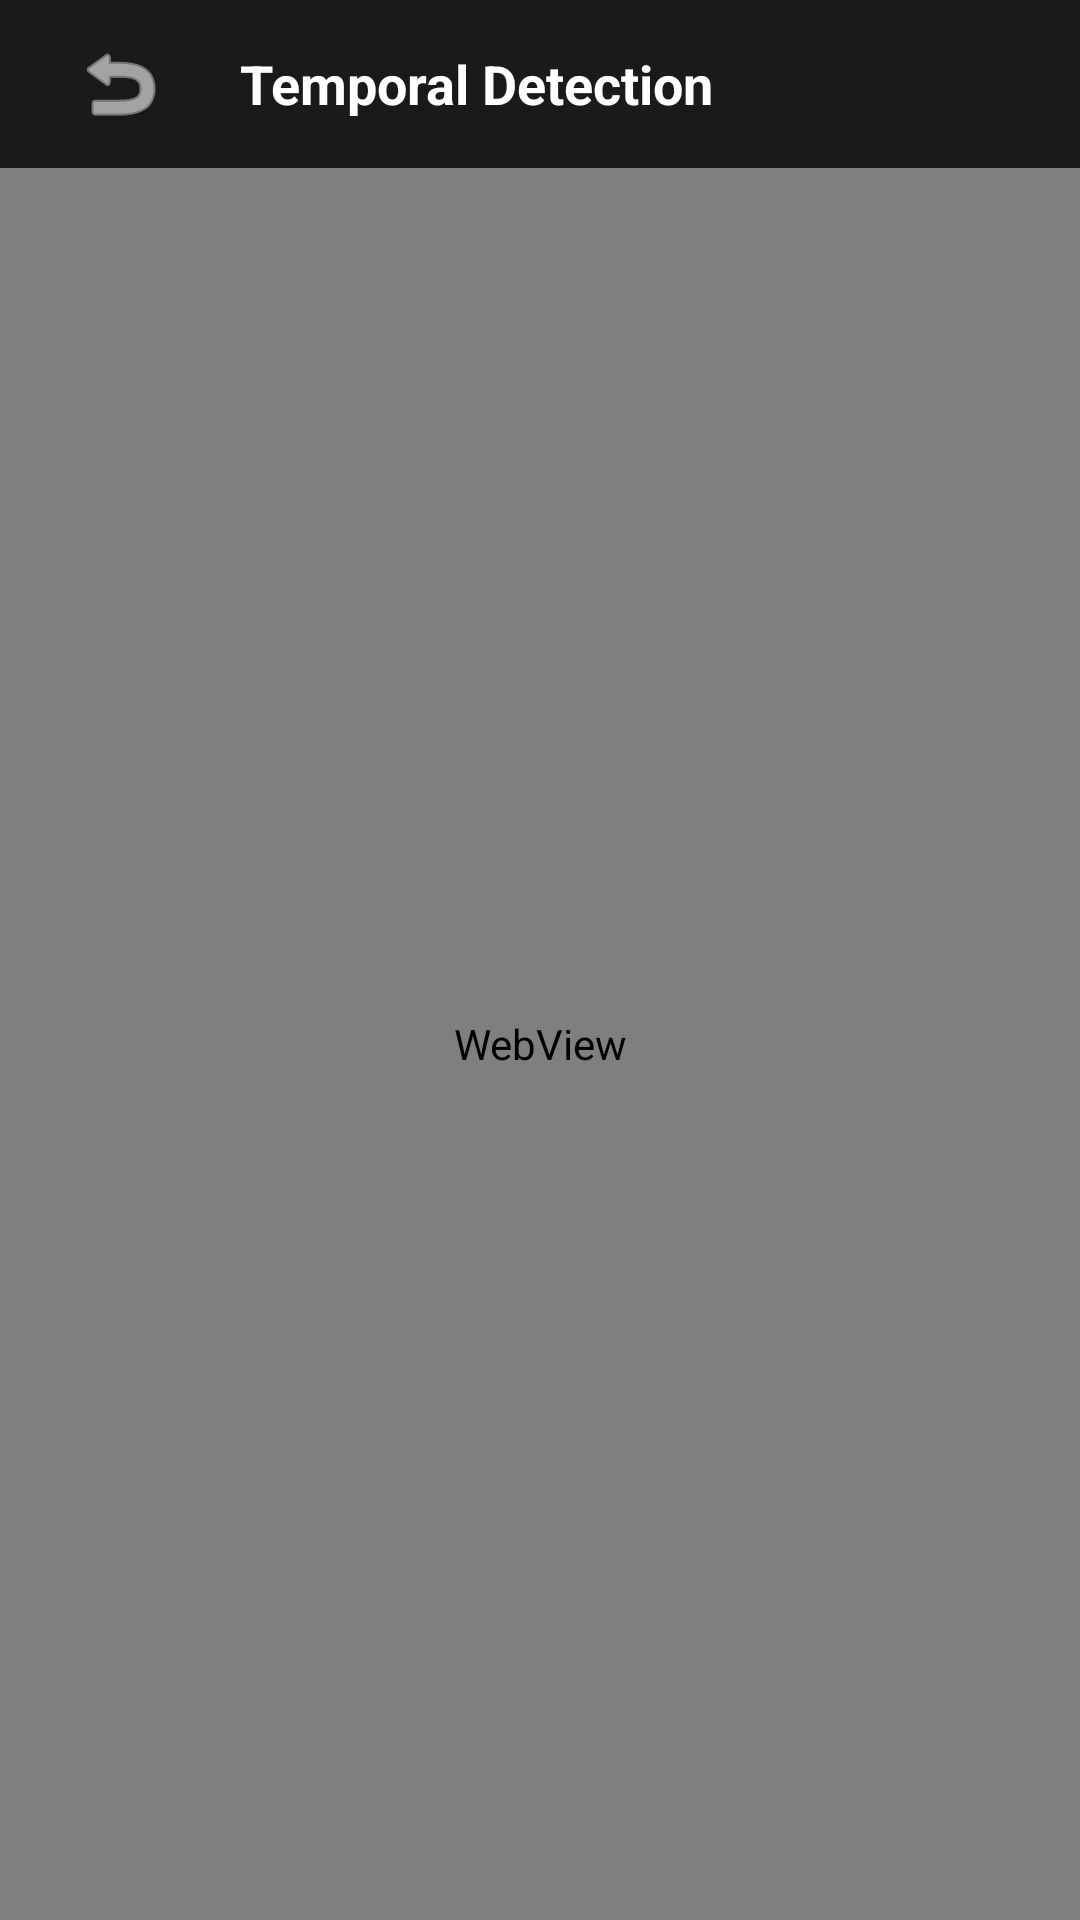

Android layout source for this screen:
<!-- AndroidManifest.xml: activity theme Theme.AppCompat.NoActionBar -->
<!-- res/layout/activity_web.xml -->
<?xml version="1.0" encoding="utf-8"?>

<androidx.constraintlayout.widget.ConstraintLayout xmlns:android="http://schemas.android.com/apk/res/android"
    xmlns:app="http://schemas.android.com/apk/res-auto"
    android:layout_width="match_parent"
    android:layout_height="match_parent"
    android:background="@android:color/black">

    <LinearLayout
        android:id="@+id/webTopBar"
        android:layout_width="match_parent"
        android:layout_height="56dp"
        android:background="#1A1A1A"
        android:gravity="center_vertical"
        android:orientation="horizontal"
        android:paddingStart="16dp"
        android:paddingEnd="16dp"
        app:layout_constraintTop_toTopOf="parent">

        <ImageButton
            android:id="@+id/btnWebBack"
            android:layout_width="48dp"
            android:layout_height="48dp"
            android:background="?attr/selectableItemBackgroundBorderless"
            android:src="@android:drawable/ic_menu_revert"
            app:tint="@android:color/white" />

        <TextView
            android:id="@+id/webTitle"
            android:layout_width="0dp"
            android:layout_height="wrap_content"
            android:layout_marginStart="16dp"
            android:layout_weight="1"
            android:text="Temporal Detection"
            android:textColor="@android:color/white"
            android:textSize="18sp"
            android:textStyle="bold" />

        <ProgressBar
            android:id="@+id/webProgressBar"
            style="?android:attr/progressBarStyleSmall"
            android:layout_width="wrap_content"
            android:layout_height="wrap_content"
            android:visibility="gone" />
    </LinearLayout>

    <WebView
        android:id="@+id/webView"
        android:layout_width="match_parent"
        android:layout_height="0dp"
        app:layout_constraintBottom_toBottomOf="parent"
        app:layout_constraintTop_toBottomOf="@+id/webTopBar" />

</androidx.constraintlayout.widget.ConstraintLayout>
<!-- resources referenced by this layout -->
<resources>

</resources>
